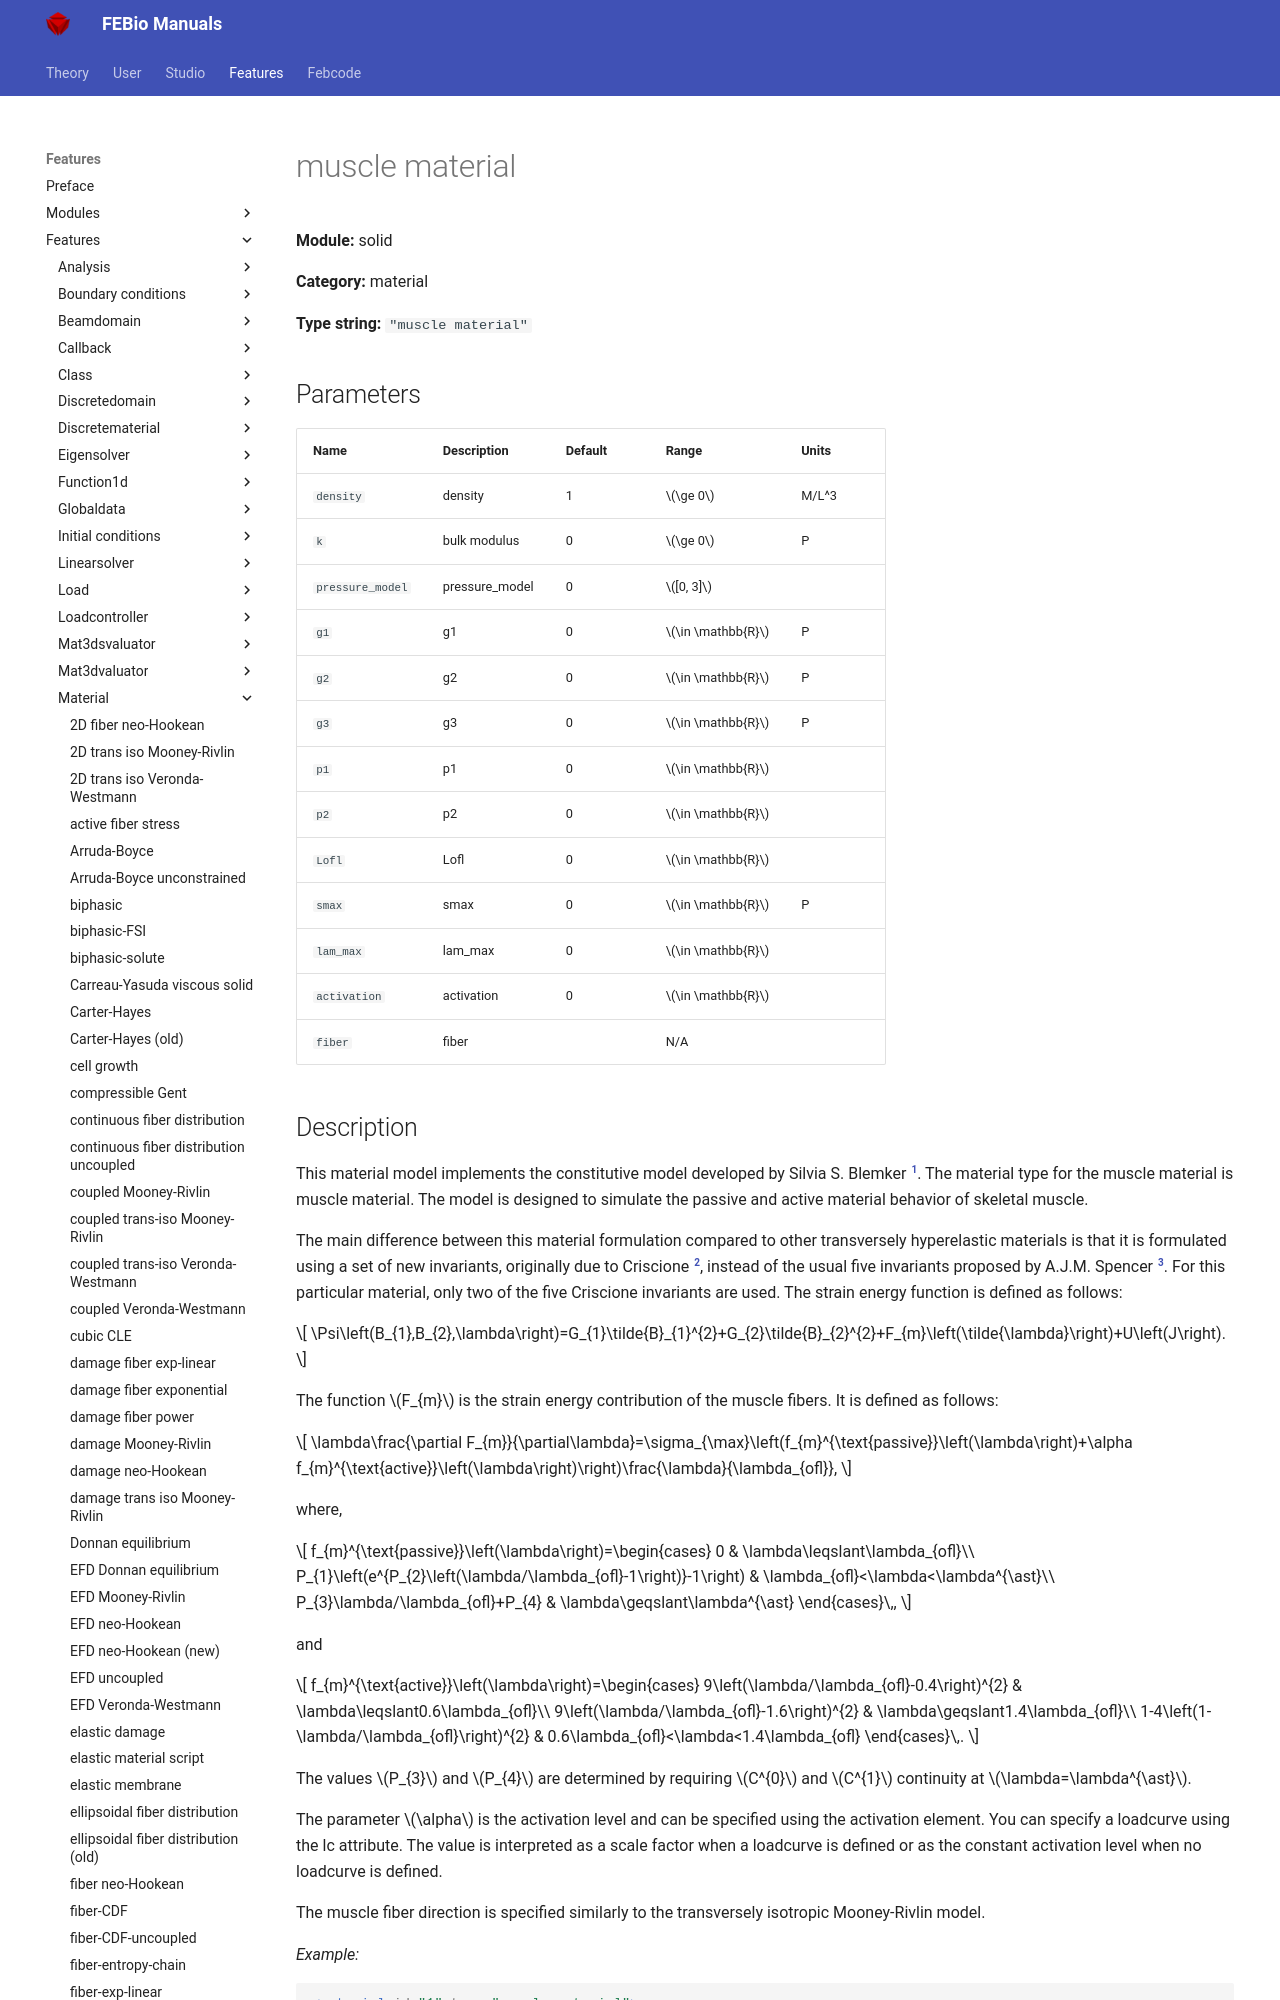

repository: febiosoftware/febio-docs · page: features/features/solid_material_muscle_material/index.html · generator: mkdocs

# muscle material

**Module:** solid

**Category:** material

**Type string:** `"muscle material"`

## Parameters

| Name | Description | Default | Range | Units |
|------|-------------|---------|-------|-------|
| `density` | density | 1 | $\ge 0$ | M/L^3 |
| `k` | bulk modulus | 0 | $\ge 0$ | P |
| `pressure_model` | pressure_model | 0 | $[0, 3]$ |  |
| `g1` | g1 | 0 | $\in \mathbb{R}$ | P |
| `g2` | g2 | 0 | $\in \mathbb{R}$ | P |
| `g3` | g3 | 0 | $\in \mathbb{R}$ | P |
| `p1` | p1 | 0 | $\in \mathbb{R}$ |  |
| `p2` | p2 | 0 | $\in \mathbb{R}$ |  |
| `Lofl` | Lofl | 0 | $\in \mathbb{R}$ |  |
| `smax` | smax | 0 | $\in \mathbb{R}$ | P |
| `lam_max` | lam_max | 0 | $\in \mathbb{R}$ |  |
| `activation` | activation | 0 | $\in \mathbb{R}$ |  |
| `fiber` | fiber |  | N/A |  |
